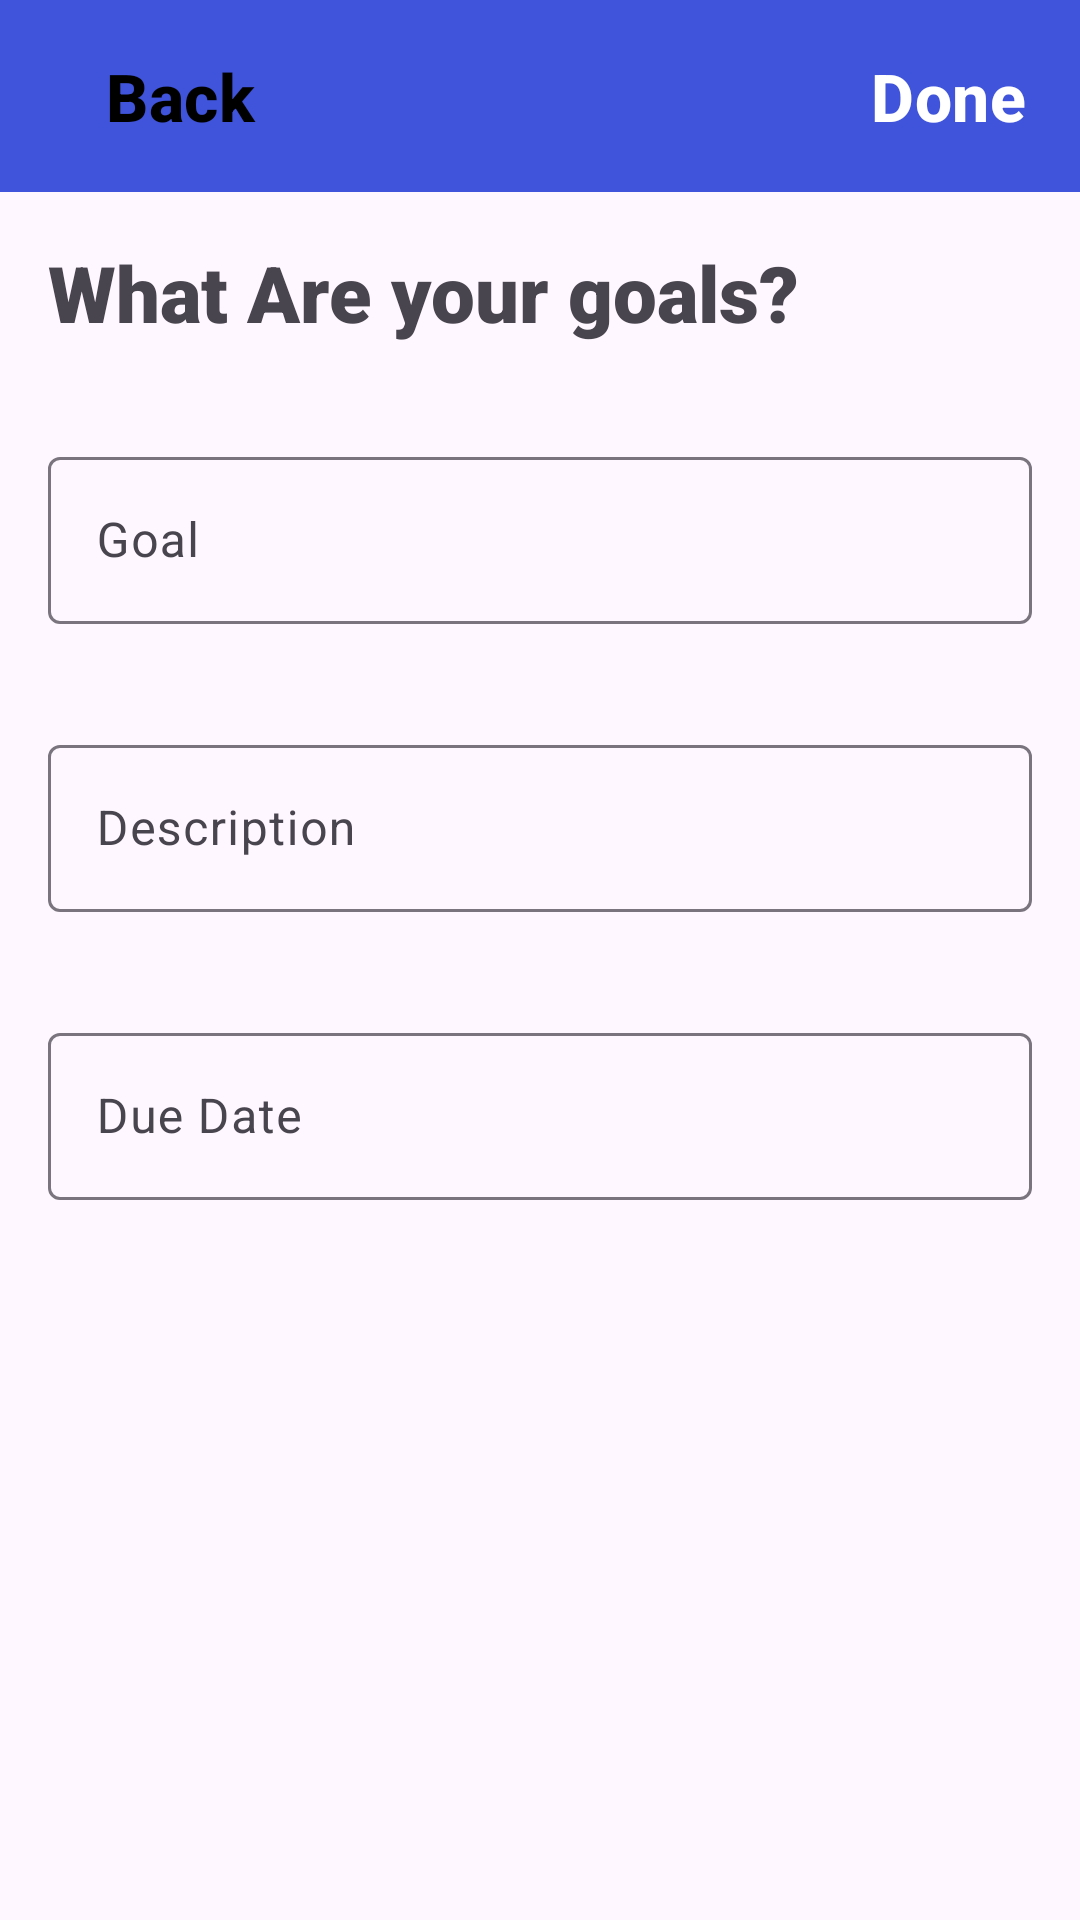

Produce the Android XML layout that renders to this screen, including the resource entries it uses.
<!-- AndroidManifest.xml: application theme Theme.GoalsApp -->
<!-- res/layout/fragment_edit.xml -->
<androidx.constraintlayout.widget.ConstraintLayout xmlns:android="http://schemas.android.com/apk/res/android"
    xmlns:app="http://schemas.android.com/apk/res-auto"
    xmlns:tools="http://schemas.android.com/tools"
    android:layout_width="match_parent"
    android:layout_height="match_parent"
    tools:context=".screens.EditFragment">


    <androidx.appcompat.widget.Toolbar
        android:id="@+id/linearLayout"
        android:layout_width="match_parent"
        android:layout_height="wrap_content"
        android:background="#3F54DA"
        app:layout_constraintEnd_toEndOf="parent"
        app:layout_constraintStart_toStartOf="parent"
        app:layout_constraintTop_toTopOf="parent">

        <androidx.constraintlayout.widget.ConstraintLayout
            android:layout_width="match_parent"
            android:layout_height="wrap_content">

            <Button
                android:id="@+id/backId"
                style="@style/Widget.Material3.Button.TextButton"
                android:layout_width="wrap_content"
                android:layout_height="wrap_content"
                android:padding="16dp"
                android:text="Back"
                android:textColor="@color/black"
                android:textSize="22sp"
                android:textStyle="bold"
                app:layout_constraintBottom_toBottomOf="parent"
                app:layout_constraintStart_toStartOf="parent"
                app:layout_constraintTop_toTopOf="parent" />

            <Button
                android:id="@+id/doneTxt"
                style="@style/Widget.Material3.Button.TextButton"
                android:layout_width="wrap_content"
                android:layout_height="wrap_content"
                android:padding="16dp"
                android:text="Done"
                android:textColor="@color/white"
                android:textSize="22sp"
                android:textStyle="bold"
                app:layout_constraintBottom_toBottomOf="parent"
                app:layout_constraintEnd_toEndOf="parent"
                app:layout_constraintTop_toTopOf="parent" />
        </androidx.constraintlayout.widget.ConstraintLayout>

    </androidx.appcompat.widget.Toolbar>


    <TextView
        android:id="@+id/Text"
        android:layout_width="wrap_content"
        android:layout_height="wrap_content"
        android:fontFamily="sans-serif-black"
        android:padding="16dp"
        android:text="What Are your goals?"
        android:textSize="26sp"
        android:textStyle="bold"
        app:layout_constraintStart_toStartOf="parent"
        app:layout_constraintTop_toBottomOf="@+id/linearLayout" />



        <androidx.constraintlayout.widget.ConstraintLayout
            android:layout_width="match_parent"
            android:layout_height="0dp"
            android:padding="16dp"
            app:layout_constraintBottom_toBottomOf="parent"
            app:layout_constraintEnd_toEndOf="parent"
            app:layout_constraintStart_toStartOf="parent"
            app:layout_constraintTop_toBottomOf="@+id/Text"

            >

            <com.google.android.material.textfield.TextInputLayout
                android:id="@+id/goalName_IdLayout"
                android:layout_width="match_parent"
                android:layout_height="wrap_content"
                android:focusableInTouchMode="true"
                android:fontFamily="sans-serif-medium"
                android:hint="Goal"
                android:textSize="24sp"
                app:boxStrokeWidth="1dp"
                app:boxStrokeWidthFocused="2dp"
                app:endIconDrawable="@drawable/baseline_cancel_24"
                app:endIconMode="clear_text"
                app:layout_constraintEnd_toEndOf="parent"
                app:layout_constraintStart_toStartOf="parent"
                app:layout_constraintTop_toTopOf="parent">

                <com.google.android.material.textfield.TextInputEditText
                    android:id="@+id/goalName_IdEditText"
                    android:layout_width="match_parent"
                    android:layout_height="wrap_content"
                    android:inputType="textPersonName" />

            </com.google.android.material.textfield.TextInputLayout>



            <com.google.android.material.textfield.TextInputLayout
                android:id="@+id/description_IdLayout"
                android:layout_width="match_parent"
                android:layout_height="wrap_content"
                android:layout_marginTop="35dp"
                android:focusableInTouchMode="true"
                android:fontFamily="sans-serif-medium"
                android:hint="Description"
                app:boxStrokeWidth="1dp"
                app:boxStrokeWidthFocused="2dp"
                app:endIconDrawable="@drawable/baseline_cancel_24"
                app:endIconMode="clear_text"
                app:layout_constraintEnd_toEndOf="parent"
                app:layout_constraintStart_toStartOf="parent"
                app:layout_constraintTop_toBottomOf="@+id/goalName_IdLayout"
                >

                <com.google.android.material.textfield.TextInputEditText
                    android:id="@+id/description_IdEditText"
                    android:layout_width="match_parent"
                    android:layout_height="wrap_content"
                    android:inputType="textMultiLine"
                />
            </com.google.android.material.textfield.TextInputLayout>




            <com.google.android.material.textfield.TextInputLayout
                android:id="@+id/dueDate_IdLayout"
                android:layout_width="match_parent"
                android:layout_height="wrap_content"
                android:layout_marginTop="35dp"
                android:layout_marginBottom="20dp"
                android:focusableInTouchMode="true"
                android:fontFamily="sans-serif-medium"
                android:hint="Due Date"
                app:boxStrokeWidth="1dp"
                app:boxStrokeWidthFocused="2dp"
                app:endIconDrawable="@drawable/baseline_cancel_24"
                app:endIconMode="clear_text"
                app:layout_constraintEnd_toEndOf="parent"
                app:layout_constraintStart_toStartOf="parent"
                app:layout_constraintTop_toBottomOf="@+id/description_IdLayout"
                >

                <com.google.android.material.textfield.TextInputEditText
                    android:id="@+id/dueDate_IdEditText"
                    android:layout_width="match_parent"
                    android:layout_height="wrap_content"
                    android:inputType="text"
                    />

            </com.google.android.material.textfield.TextInputLayout>


        </androidx.constraintlayout.widget.ConstraintLayout>




</androidx.constraintlayout.widget.ConstraintLayout>
<!-- resources referenced by this layout -->
<resources>
  <style name="Theme.GoalsApp" parent="Base.Theme.GoalsApp" />
  <style name="Base.Theme.GoalsApp" parent="Theme.Material3.DayNight.NoActionBar">
          
          
      </style>
  <!-- not gathered from this repository: default colours our renderer supplied (Android Studio template values) -->
  <color name="black">#FF000000</color>
  <color name="white">#FFFFFFFF</color>
</resources>
